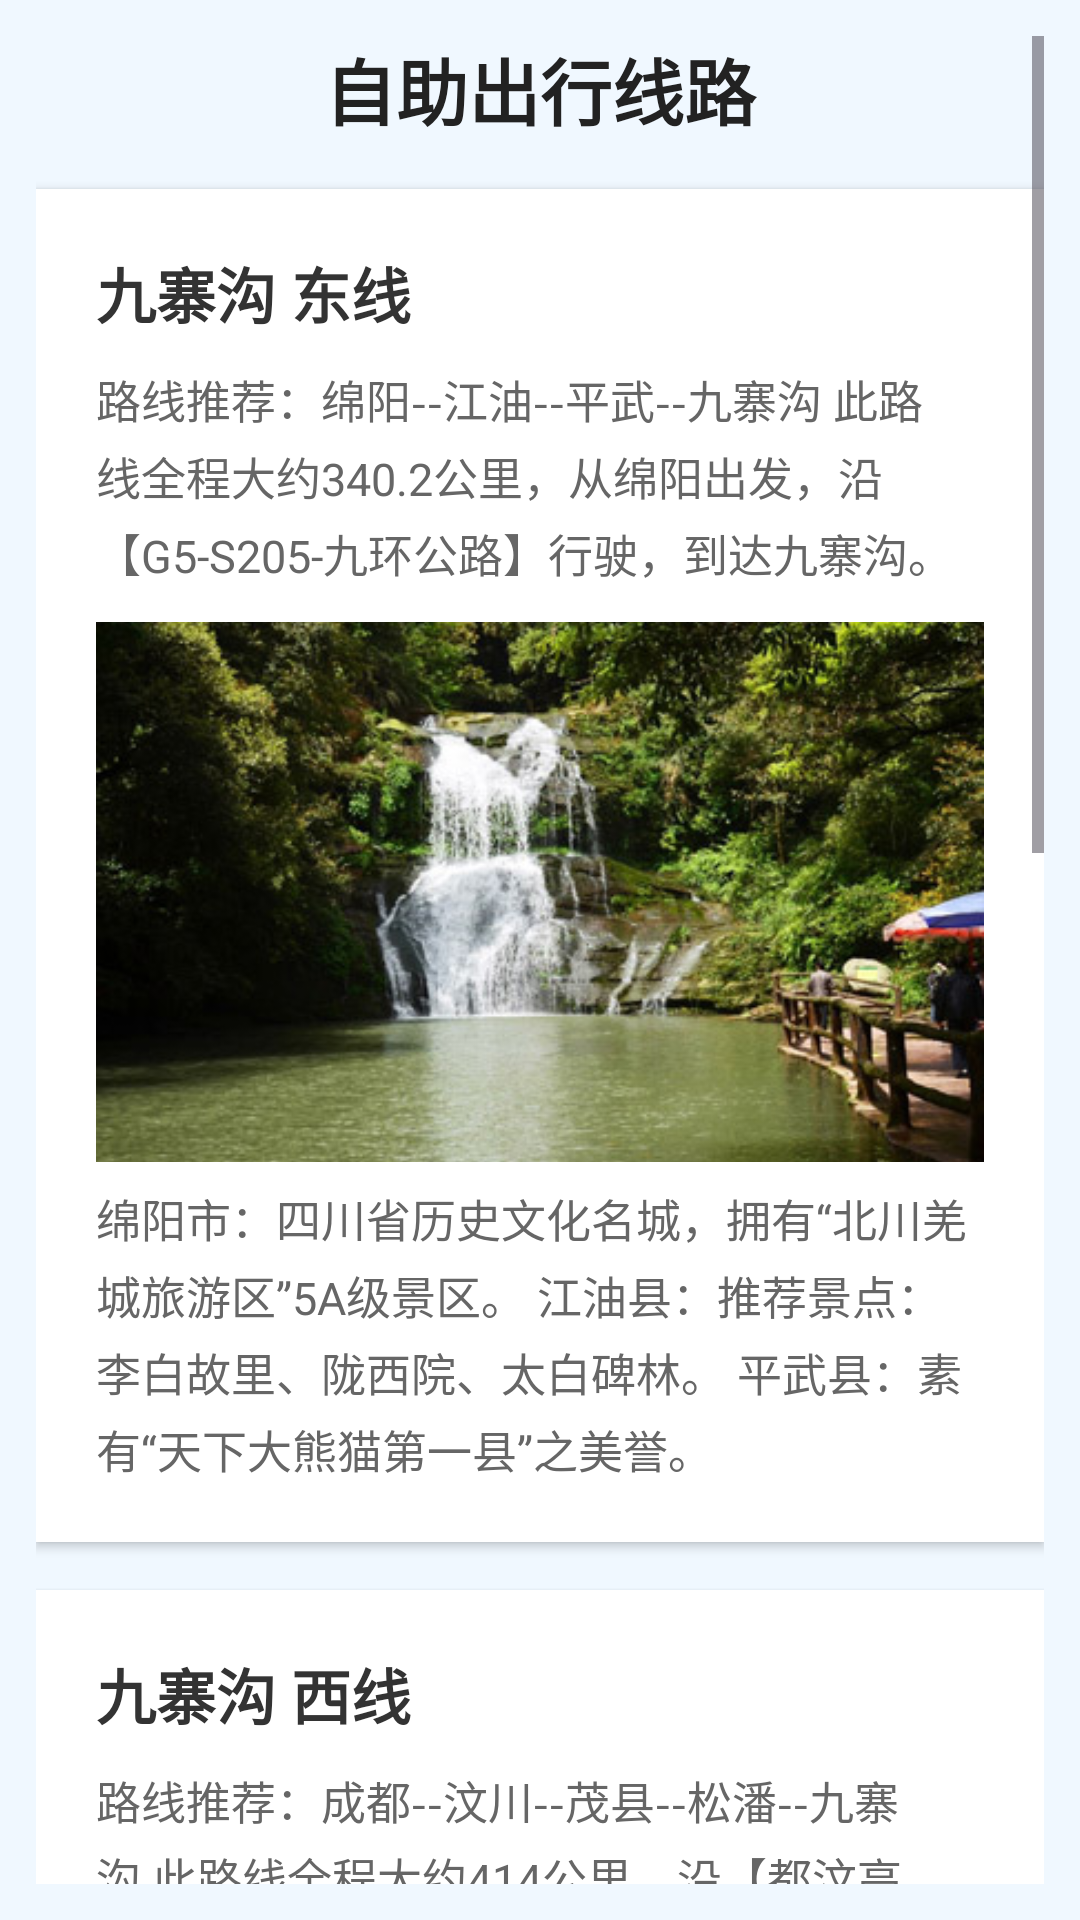

This screen was rendered from an Android layout file. Write that file and the resources it references.
<!-- AndroidManifest.xml: application theme Theme.Jiuzhaigou -->
<!-- res/layout/activity_route.xml -->
<?xml version="1.0" encoding="utf-8"?>

<ScrollView xmlns:android="http://schemas.android.com/apk/res/android"
    android:layout_width="match_parent"
    android:layout_height="match_parent"
    android:background="#F0F8FF"
    android:padding="12dp">

    <LinearLayout
        android:layout_width="match_parent"
        android:layout_height="wrap_content"
        android:orientation="vertical">

        
        <TextView
            android:layout_width="match_parent"
            android:layout_height="wrap_content"
            android:text="自助出行线路"
            android:textSize="24sp"
            android:textStyle="bold"
            android:textColor="#222222"
            android:gravity="center"
            android:layout_marginBottom="16dp"/>

        
        <LinearLayout
            android:layout_width="match_parent"
            android:layout_height="wrap_content"
            android:orientation="vertical"
            android:background="#ffffff"
            android:padding="20dp"
            android:elevation="2dp"
            android:layout_marginBottom="16dp">

            <TextView
                android:layout_width="match_parent"
                android:layout_height="wrap_content"
                android:text="九寨沟 东线"
                android:textSize="20sp"
                android:textStyle="bold"
                android:textColor="#333333"
                android:layout_marginBottom="10dp"/>

            <TextView
                android:layout_width="match_parent"
                android:layout_height="wrap_content"
                android:textSize="15sp"
                android:textColor="#666666"
                android:lineSpacingExtra="4dp"
                android:text="路线推荐：绵阳--江油--平武--九寨沟
此路线全程大约340.2公里，从绵阳出发，沿【G5-S205-九环公路】行驶，到达九寨沟。"/>

            <ImageView
                android:layout_width="match_parent"
                android:layout_height="180dp"
                android:scaleType="centerCrop"
                android:src="@drawable/dongxian"
                android:layout_marginTop="12dp"
                android:layout_marginBottom="8dp"/>

            <TextView
                android:layout_width="match_parent"
                android:layout_height="wrap_content"
                android:textSize="15sp"
                android:textColor="#666666"
                android:lineSpacingExtra="4dp"
                android:text="绵阳市：四川省历史文化名城，拥有“北川羌城旅游区”5A级景区。
江油县：推荐景点：李白故里、陇西院、太白碑林。
平武县：素有“天下大熊猫第一县”之美誉。"/>

        </LinearLayout>

        
        <LinearLayout
            android:layout_width="match_parent"
            android:layout_height="wrap_content"
            android:orientation="vertical"
            android:background="#ffffff"
            android:padding="20dp"
            android:elevation="2dp"
            android:layout_marginBottom="16dp">

            <TextView
                android:layout_width="match_parent"
                android:layout_height="wrap_content"
                android:text="九寨沟 西线"
                android:textSize="20sp"
                android:textStyle="bold"
                android:textColor="#333333"
                android:layout_marginBottom="10dp"/>

            <TextView
                android:layout_width="match_parent"
                android:layout_height="wrap_content"
                android:textSize="15sp"
                android:textColor="#666666"
                android:lineSpacingExtra="4dp"
                android:text="路线推荐：成都--汶川--茂县--松潘--九寨沟
此路线全程大约414公里，沿【都汶高速-G213-S301】行驶。"/>

            <ImageView
                android:layout_width="match_parent"
                android:layout_height="180dp"
                android:scaleType="centerCrop"
                android:src="@drawable/xixian"
                android:layout_marginTop="12dp"
                android:layout_marginBottom="8dp"/>

            <TextView
                android:layout_width="match_parent"
                android:layout_height="wrap_content"
                android:textSize="15sp"
                android:textColor="#666666"
                android:lineSpacingExtra="4dp"
                android:text="汶川县：素有“大禹故里、熊猫家园、羌绣之乡”之称。
茂县：推荐景点：羌乡古寨、叠溪·松坪沟。
松潘县：四川西部旅游黄金路线的中心位置。"/>

        </LinearLayout>

        
        <LinearLayout
            android:layout_width="match_parent"
            android:layout_height="wrap_content"
            android:orientation="vertical"
            android:background="#ffffff"
            android:padding="20dp"
            android:elevation="2dp">

            <TextView
                android:layout_width="match_parent"
                android:layout_height="wrap_content"
                android:text="九寨沟 草原线"
                android:textSize="20sp"
                android:textStyle="bold"
                android:textColor="#333333"
                android:layout_marginBottom="10dp"/>

            <TextView
                android:layout_width="match_parent"
                android:layout_height="wrap_content"
                android:textSize="15sp"
                android:textColor="#666666"
                android:lineSpacingExtra="4dp"
                android:text="路线推荐：成都--雅安--泸定--丹巴--四姑娘山--马尔康--红原--若尔盖--川主寺--九寨沟
全程约1608.1公里。"/>

            <ImageView
                android:layout_width="match_parent"
                android:layout_height="180dp"
                android:scaleType="centerCrop"
                android:src="@drawable/caoyuanxian"
                android:layout_marginTop="12dp"
                android:layout_marginBottom="8dp"/>

            <TextView
                android:layout_width="match_parent"
                android:layout_height="wrap_content"
                android:textSize="15sp"
                android:textColor="#666666"
                android:lineSpacingExtra="4dp"
                android:text="雅安市：有“雨城”之称，世界上第一个发现大熊猫的地方。
泸定县：革命历史名城，著名景点：泸定桥、海螺沟。
丹巴县：推荐景点：甲居藏寨、墨尔多山、党岭。"/>

        </LinearLayout>

    </LinearLayout>

</ScrollView>
<!-- resources referenced by this layout -->
<resources>
  <!-- drawable caoyuanxian: png bitmap (drawable, 329500 bytes) -->
  <!-- drawable dongxian: png bitmap (drawable, 310959 bytes) -->
  <!-- drawable xixian: png bitmap (drawable, 262566 bytes) -->
  <style name="Theme.Jiuzhaigou" parent="Base.Theme.Jiuzhaigou" />
  <style name="Base.Theme.Jiuzhaigou" parent="Theme.Material3.DayNight.NoActionBar">
          
          
      </style>
</resources>
